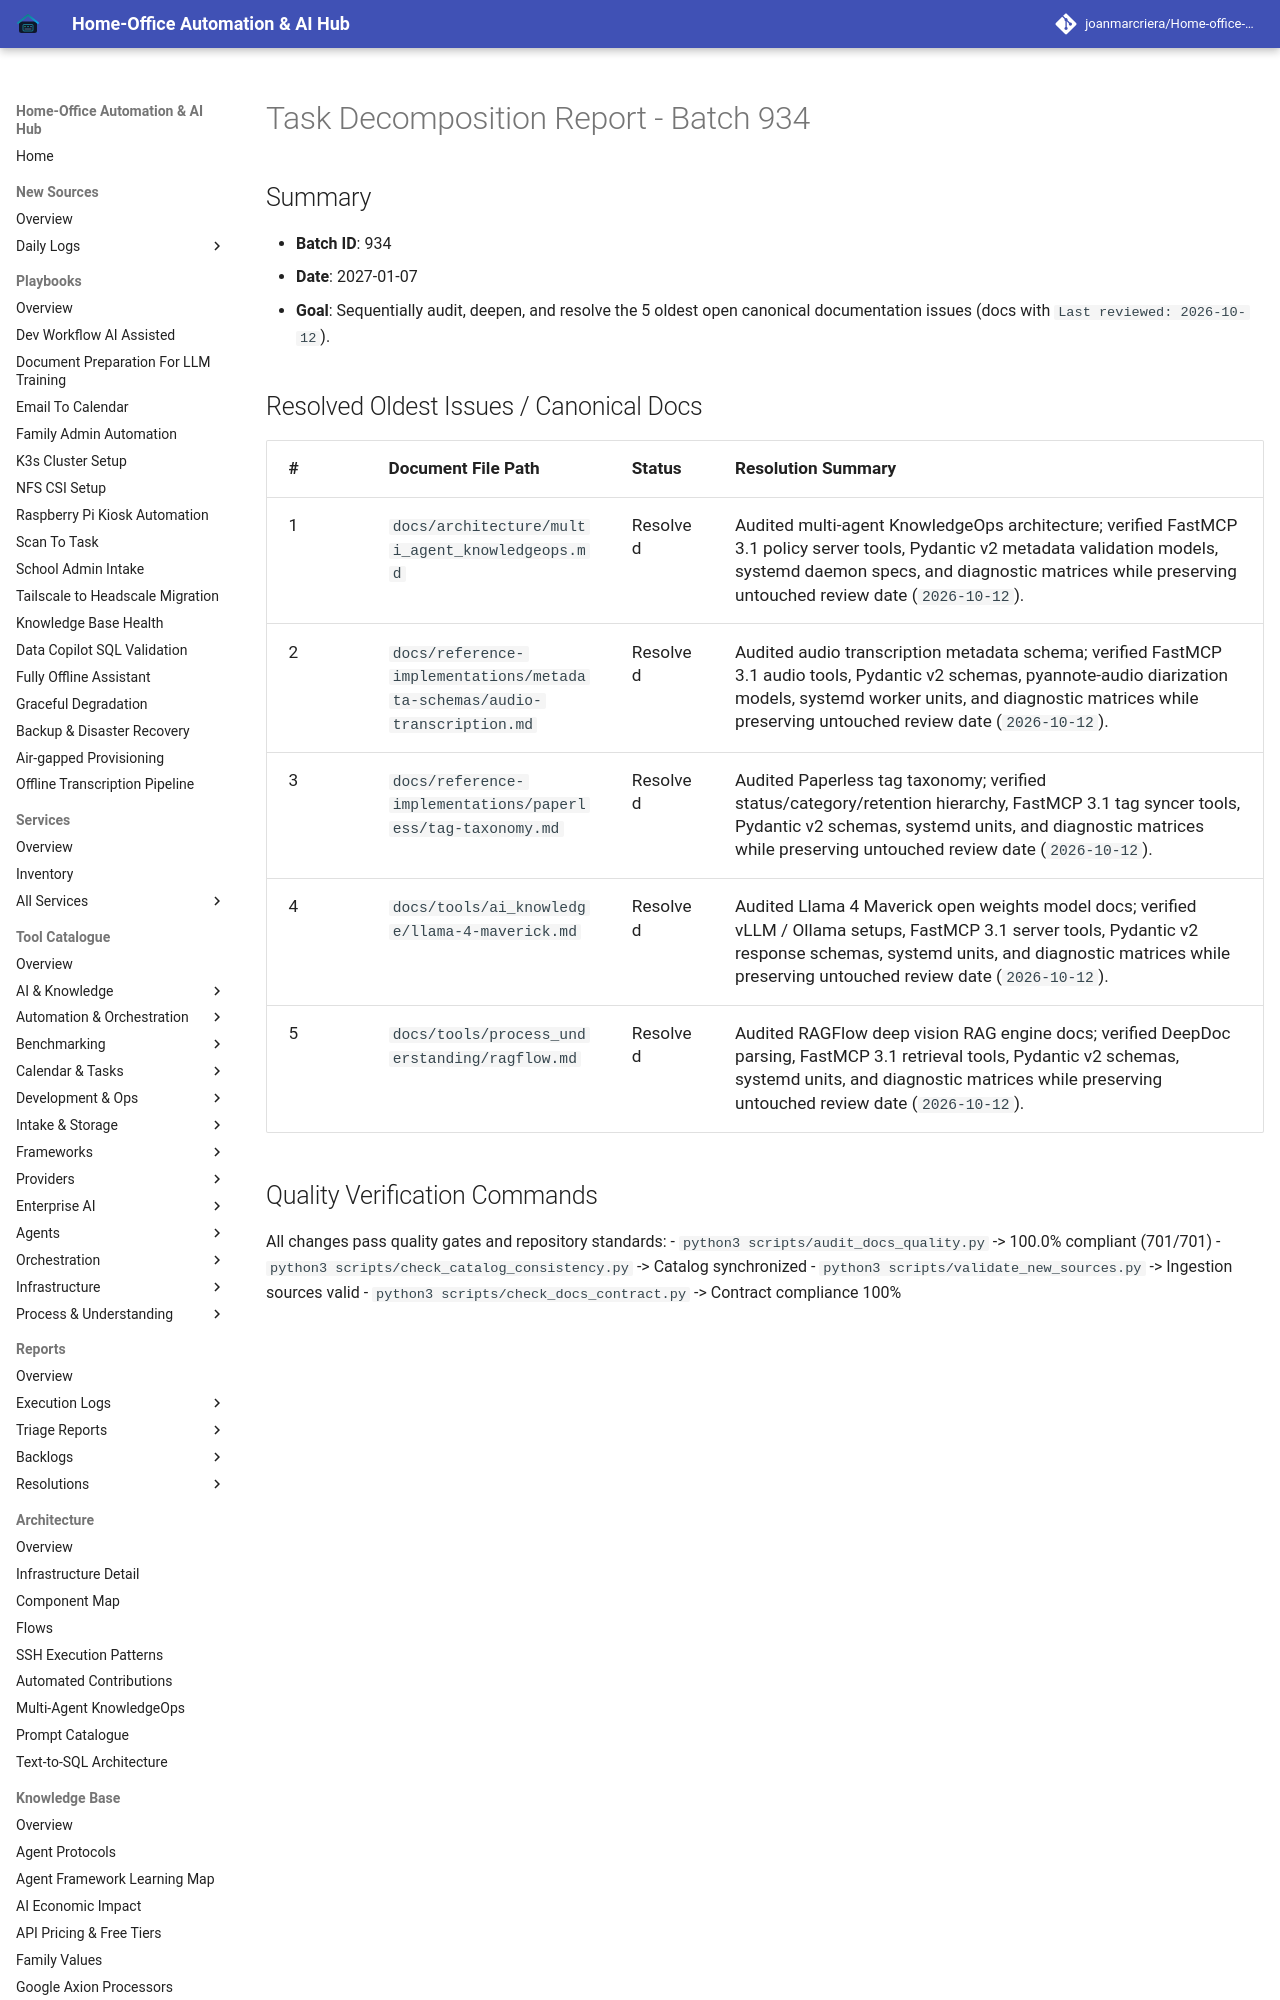

repository: joanmarcriera/Home-office-automations · page: reports/task-decomposition-batch-934/index.html · generator: mkdocs

# Task Decomposition Report - Batch 934

## Summary
- **Batch ID**: 934
- **Date**: 2027-01-07
- **Goal**: Sequentially audit, deepen, and resolve the 5 oldest open canonical documentation issues (docs with `Last reviewed: 2026-10-12`).
